Run: headless pygame with SDL's dummy video driver; simulated clock (each Clock.tick advances the game by its frame time, no real sleeping); random seed 0; keys injected as events and as key.get_pressed() state; no mouse input.
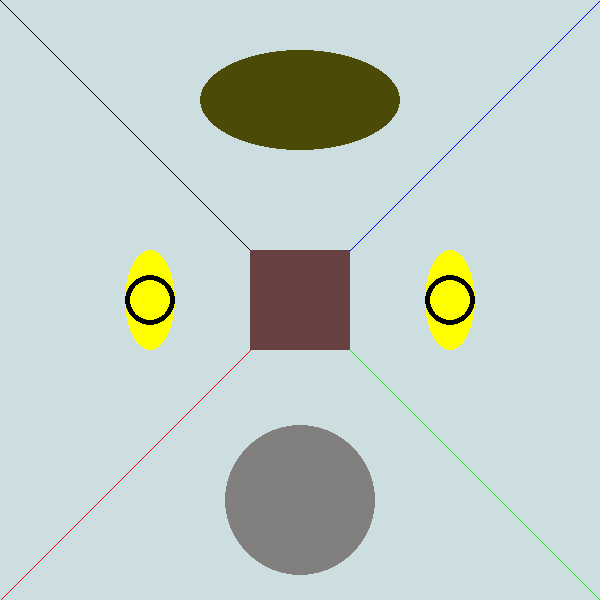
Frame 1 of 4 · flips 1–60 · no input
Frame 2 of 4 · flips 61–180 · tapped SPACE, RETURN · held RIGHT (→), D · screen unchanged from frame 1, image omitted
Frame 3 of 4 · flips 181–300 · held DOWN (↓), S · screen unchanged from frame 2, image omitted
Frame 4 of 4 · flips 301–420 · held LEFT (←), A, UP (↑), W · screen unchanged from frame 3, image omitted

The pygame program that drew these frames:

import pygame as py
py.init()
width , height = 600, 600

#the below statement creates a screen of a given size
screen = py.display.set_mode((width,height))
#changing caption of the screen
py.display.set_caption("Intro to Pygame")

screen.fill("#cddee1")
run = True
#we need clock object to write efficient and resource conserving program
clock = py.time.Clock()
while run:
    #this needed to identify when quit is pressed
    for event in py.event.get():
        if event.type == py.QUIT:
            run = False
    clock.tick(60)
    py.draw.line(screen, "#000000", (0,0), (width/2, height/2))
    py.draw.line(screen, "#ff0000", (0,600), (width/2, height/2))
    py.draw.line(screen, "#00ff00", (600,600), (width/2, height/2))
    py.draw.line(screen, "#0000ff", (600, 0), (width/2, height/2))

    py.draw.rect(screen, "#674141", ( 250, 250, 100, 100))
                                 #( x-pos, y-pos, width, height)
    py.draw.circle(screen, "#827F7F",(300,500), 75 )
    py.draw.ellipse(screen, "#ffff00",( 125, 250, 50, 100))
                    #(x0pos of top left, y-pos of top left, width, height)
    py.draw.ellipse(screen, "#ffff00",( 425, 250, 50, 100))
    py.draw.ellipse(screen, "#4b4b07",( 200, 50, 200, 100))
    py.draw.circle(screen, "#000000",(150,300),25,5)
    py.draw.circle(screen, "#000000",(450,300),25,5)
    py.display.flip()
py.quit()
